The GitHub repository maso0310/quality_selector_game contains a labelled image folder "images" with 2 categories: diseased, healthy. Examples follow, each with its label.

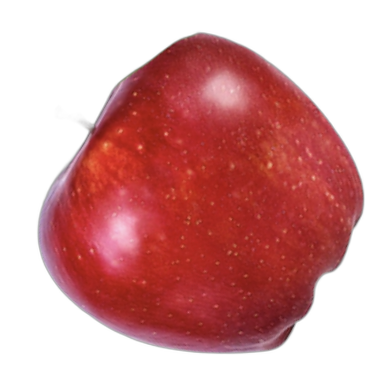
Label: healthy

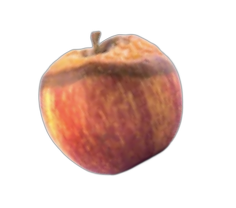
Label: diseased

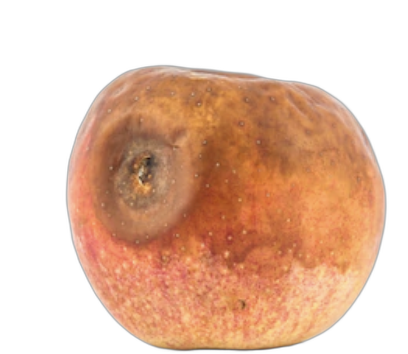
Label: diseased

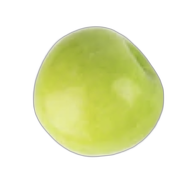
Label: healthy

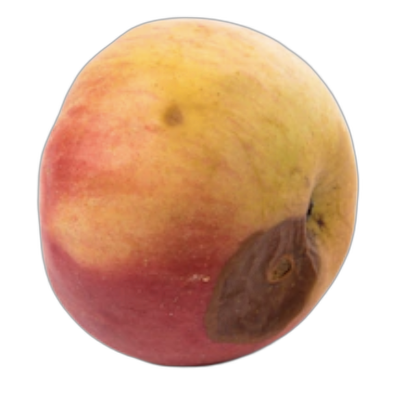
Label: diseased

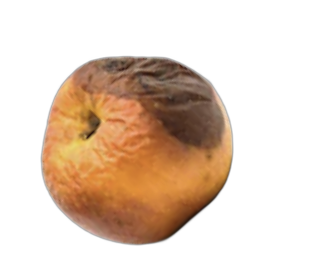
Label: diseased
